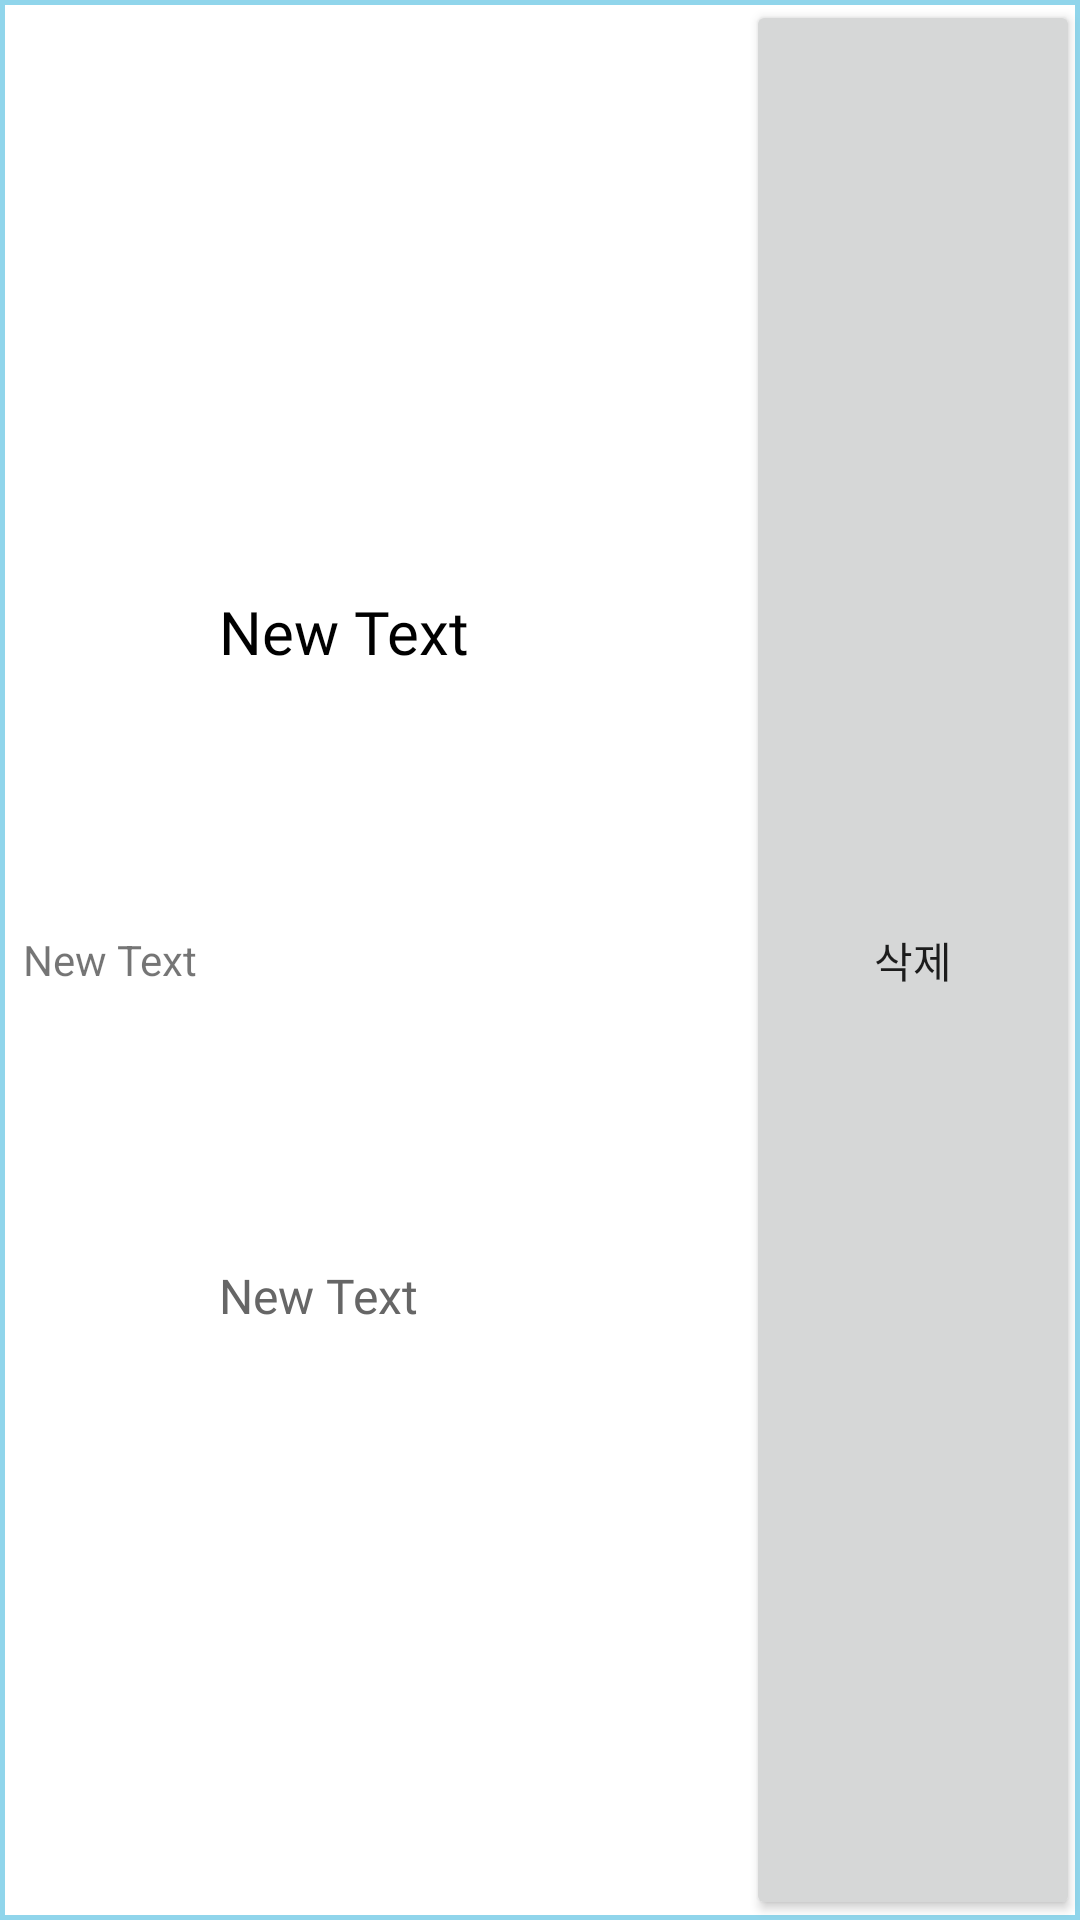

Here is an Android app screen rendered from its layout file. Give the layout XML and the strings, colors and styles it references.
<!-- AndroidManifest.xml: application theme AppTheme -->
<!-- res/layout/mypost_item.xml -->
<?xml version="1.0" encoding="utf-8"?>
<LinearLayout xmlns:android="http://schemas.android.com/apk/res/android"
    android:orientation="horizontal" android:layout_width="match_parent"
    android:layout_height="match_parent"
    android:background="@drawable/border"
    >

    <TextView
        android:layout_width="50dp"
        android:layout_height="match_parent"
        android:id="@+id/categoryText"
        android:layout_weight="1"
        android:gravity="center"
        android:text="New Text"
        />

    <LinearLayout
        android:orientation="vertical"
        android:layout_width="wrap_content"
        android:layout_height="match_parent"
        android:layout_weight="4"
        >

        <TextView
            android:id="@+id/titleText"
            android:layout_width="match_parent"
            android:layout_height="wrap_content"
            android:layout_weight="2"
            android:fontFamily="@font/netmarble"
            android:gravity="center_vertical"
            android:text="New Text"
            android:textColor="#000000"
            android:textSize="20dp" />

        <TextView
            android:layout_width="match_parent"
            android:layout_height="wrap_content"
            android:text="New Text"
            android:id="@+id/medicineText"
            android:textSize="16dp"
            android:textColor="#666666"
            android:layout_weight="1"
            android:fontFamily="@font/netmarble"/>
    </LinearLayout>

    <Button
        android:id="@+id/deletepostButton"
        android:layout_width="wrap_content"
        android:layout_height="match_parent"
        android:layout_weight="1"
        android:text="삭제" />

</LinearLayout>
<!-- resources referenced by this layout -->
<resources>
  <!-- drawable border (drawable) -->
  <?xml version="1.0" encoding="utf-8"?>
  <layer-list xmlns:android="http://schemas.android.com/apk/res/android">
      <item>
          <shape android:shape="rectangle">
              <stroke android:width = "1.5dp" android:color = "#90d5eb"/>
              <solid android:color = "#FFFFFFFF"/>
          </shape>
      </item>
  </layer-list>
  <style name="AppTheme" parent="Theme.AppCompat.Light.DarkActionBar">
          
          <item name="colorPrimary">@color/colorPrimary</item>
          <item name="colorPrimaryDark">@color/colorPrimaryDark</item>
          <item name="colorAccent">@color/colorAccent</item>
  
          <item name="windowActionBar">false</item>
          <item name="windowNoTitle">true</item>
      </style>
  <color name="colorPrimary">#2699FB</color>
  <color name="colorPrimaryDark">#2699FB</color>
  <color name="colorAccent">#03DAC5</color>
</resources>
